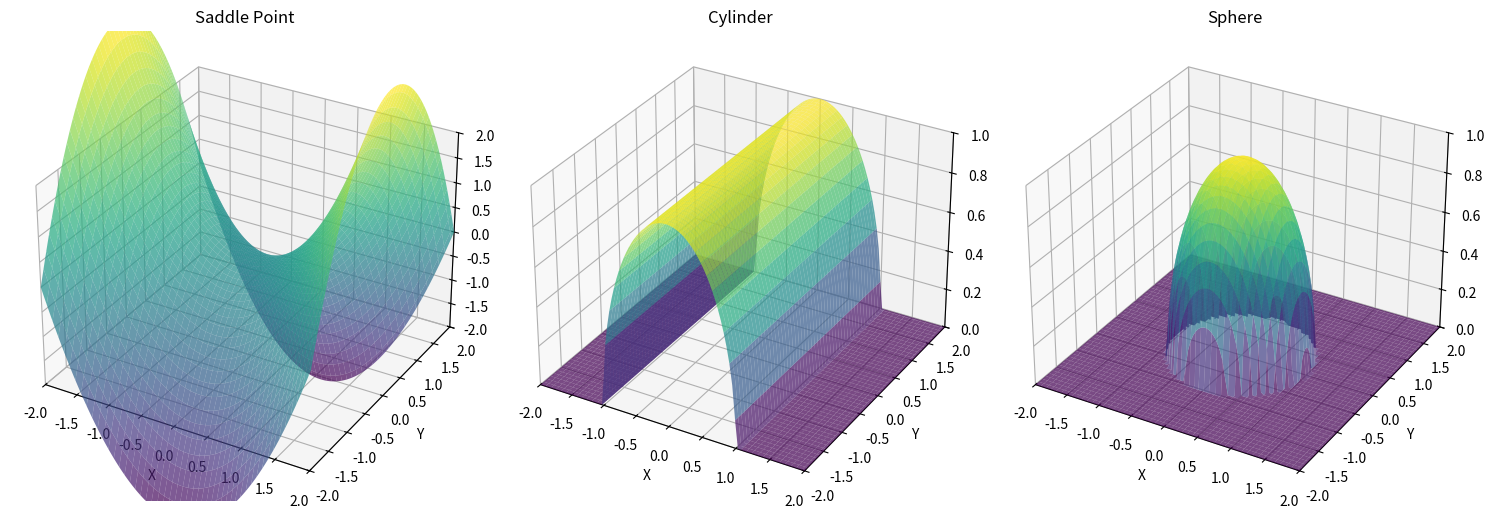

Source code (Python):
import numpy as np
import matplotlib.pyplot as plt
from mpl_toolkits.mplot3d import Axes3D

def plot_3d_function(ax, func, title, xlim=(-2, 2), ylim=(-2, 2), zlim=(-2, 2), resolution=100):
    x = np.linspace(xlim[0], xlim[1], resolution)
    y = np.linspace(ylim[0], ylim[1], resolution)
    X, Y = np.meshgrid(x, y)
    Z = func(X, Y)
    ax.plot_surface(X, Y, Z, cmap='viridis', alpha=0.7)
    ax.set_title(title)
    ax.set_xlim(xlim)
    ax.set_ylim(ylim)
    ax.set_zlim(zlim)
    ax.set_xlabel('X')
    ax.set_ylabel('Y')
    ax.set_zlabel('Z')

def saddle_point(x, y):
    return x**2 - y**2

def cylinder(x, y):
    r = 1  # Radius of the cylinder
    z = np.sqrt(np.clip(r**2 - x**2, 0, None))
    return z

def sphere(x, y):
    R = 1  # Radius of the sphere
    z = np.sqrt(np.clip(R**2 - x**2 - y**2, 0, None))
    return z

def main():
    fig = plt.figure(figsize=(15, 5))

    ax1 = fig.add_subplot(131, projection='3d')
    plot_3d_function(ax1, saddle_point, 'Saddle Point', zlim=(-2, 2))

    ax2 = fig.add_subplot(132, projection='3d')
    plot_3d_function(ax2, cylinder, 'Cylinder', zlim=(0, 1))

    ax3 = fig.add_subplot(133, projection='3d')
    plot_3d_function(ax3, sphere, 'Sphere', zlim=(0, 1))

    plt.tight_layout()
    plt.show()

if __name__ == "__main__":
    main()
